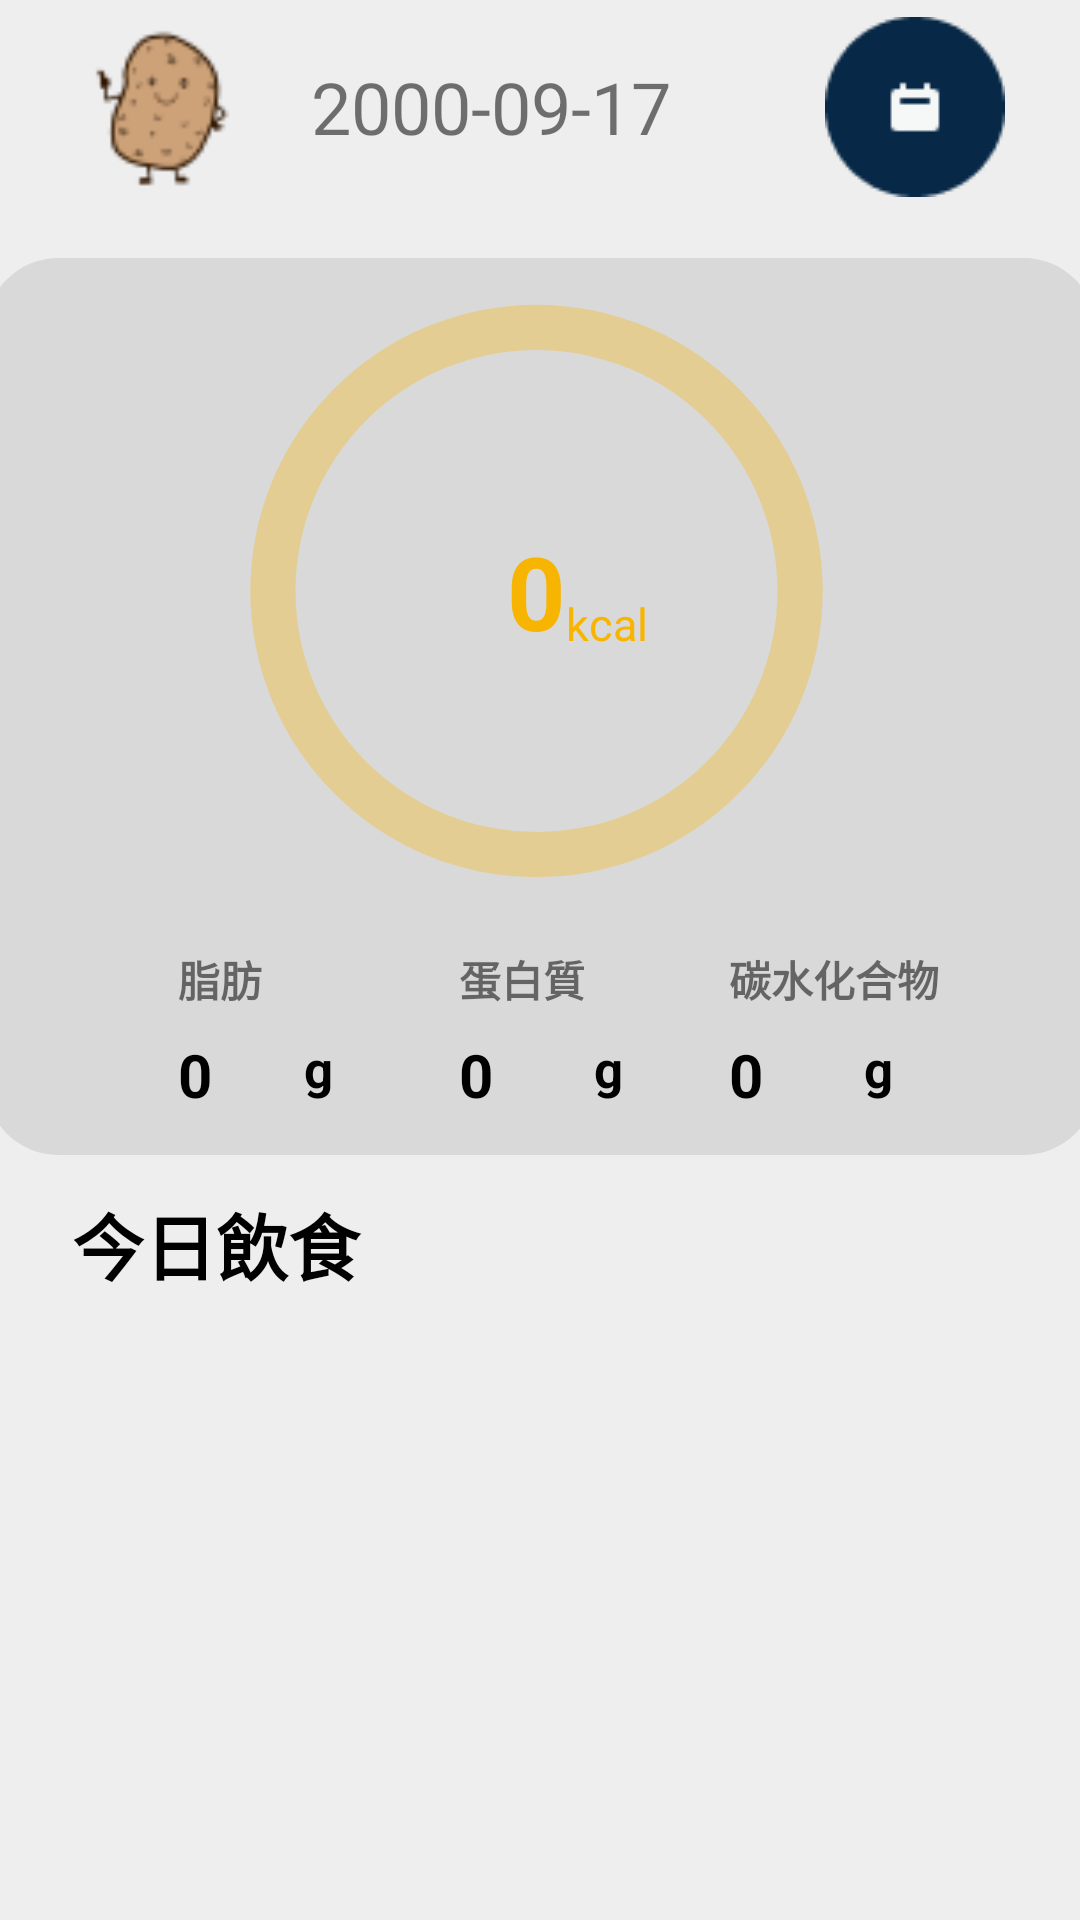

Reconstruct the res/layout file that produces this screen, plus the resources it refers to.
<!-- AndroidManifest.xml: application theme Theme.LoginRegister -->
<!-- res/layout/fragment_main.xml -->
<?xml version="1.0" encoding="utf-8"?>
<androidx.constraintlayout.widget.ConstraintLayout xmlns:android="http://schemas.android.com/apk/res/android"
    xmlns:app="http://schemas.android.com/apk/res-auto"
    xmlns:tools="http://schemas.android.com/tools"
    android:layout_width="match_parent"
    android:layout_height="match_parent"
    android:background="#EEEEEE"
    tools:context=".MainActivity">

    <LinearLayout
        android:layout_width="match_parent"
        android:layout_height="wrap_content"
        android:orientation="vertical"
        app:layout_constraintTop_toTopOf="parent">

        <androidx.constraintlayout.widget.ConstraintLayout
            android:id="@+id/constraintLayout5"
            android:layout_width="match_parent"
            android:layout_height="wrap_content">

            <TextView
                android:id="@+id/TextDate"
                android:layout_width="132dp"
                android:layout_height="33dp"
                android:ems="10"
                android:inputType="date"
                android:text="@string/data_text"
                android:textSize="24sp"
                app:layout_constraintBottom_toBottomOf="parent"
                app:layout_constraintEnd_toEndOf="parent"
                app:layout_constraintHorizontal_bias="0.455"
                app:layout_constraintStart_toStartOf="parent"
                app:layout_constraintTop_toTopOf="parent"
                app:layout_constraintVertical_bias="0.506" />

            <ImageButton
                android:id="@+id/databtn"
                android:layout_width="wrap_content"
                android:layout_height="wrap_content"
                android:layout_marginEnd="16dp"
                android:contentDescription="@string/data_icon"
                android:onClick="showDatePickerDialog"
                android:background="@android:color/transparent"
                app:layout_constraintBottom_toBottomOf="parent"
                app:layout_constraintEnd_toEndOf="parent"
                app:layout_constraintHorizontal_bias="0.816"
                app:layout_constraintStart_toEndOf="@+id/TextDate"
                app:layout_constraintTop_toTopOf="parent"
                app:layout_constraintVertical_bias="0.51"
                app:srcCompat="@drawable/button___circle"

                tools:ignore="OnClick,SpeakableTextPresentCheck" />

            <ImageView
                android:id="@+id/imageView2"
                android:layout_width="80dp"
                android:layout_height="71dp"
                android:layout_marginStart="16dp"
                app:layout_constraintBottom_toBottomOf="parent"
                app:layout_constraintEnd_toStartOf="@+id/TextDate"
                app:layout_constraintHorizontal_bias="0.0"
                app:layout_constraintStart_toStartOf="parent"
                app:layout_constraintTop_toTopOf="parent"
                app:layout_constraintVertical_bias="0.508"
                app:srcCompat="@drawable/image" />

        </androidx.constraintlayout.widget.ConstraintLayout>

        <androidx.constraintlayout.widget.ConstraintLayout
            android:id="@+id/constraintLayout"
            android:layout_width="match_parent"
            android:layout_height="314dp">

            <View
                android:id="@+id/view5"
                android:layout_width="370dp"
                android:layout_height="299dp"
                android:layout_marginStart="20dp"
                android:layout_marginEnd="20dp"
                android:background="@drawable/home_show_radius"
                app:layout_constraintBottom_toBottomOf="parent"
                app:layout_constraintEnd_toEndOf="parent"
                app:layout_constraintStart_toStartOf="parent"
                app:layout_constraintTop_toTopOf="parent"
                app:layout_constraintVertical_bias="1.0" />

            <ProgressBar
                android:id="@+id/progressBar3"
                android:layout_width="241dp"
                android:layout_height="206dp"
                android:layout_marginTop="8dp"
                android:indeterminateOnly="false"
                android:progressDrawable="@drawable/circle"
                app:layout_constraintEnd_toEndOf="@+id/view5"
                app:layout_constraintHorizontal_bias="0.492"
                app:layout_constraintStart_toStartOf="@+id/view5"
                app:layout_constraintTop_toTopOf="@+id/view5"
                tools:progress="80" />

            <TextView
                android:id="@+id/textView4"
                android:layout_width="wrap_content"
                android:layout_height="wrap_content"
                android:text="kcal"
                android:textColor="@color/yellow"
                android:textSize="15sp"
                app:layout_constraintBottom_toBottomOf="@+id/progressBar3"
                app:layout_constraintEnd_toEndOf="@+id/progressBar3"
                app:layout_constraintHorizontal_bias="0.0"
                app:layout_constraintStart_toEndOf="@+id/kcal"
                app:layout_constraintTop_toTopOf="@+id/progressBar3"
                app:layout_constraintVertical_bias="0.558" />

            <TextView
                android:id="@+id/kcal"
                android:layout_width="wrap_content"
                android:layout_height="wrap_content"
                android:text="0"
                android:textColor="@color/yellow"
                android:textSize="34sp"
                android:textStyle="bold"
                app:layout_constraintBottom_toBottomOf="@+id/progressBar3"
                app:layout_constraintEnd_toEndOf="@+id/progressBar3"
                app:layout_constraintStart_toStartOf="@+id/progressBar3"
                app:layout_constraintTop_toTopOf="@+id/progressBar3" />

            <TextView
                android:id="@+id/fat"
                android:layout_width="wrap_content"
                android:layout_height="wrap_content"
                android:layout_marginTop="16dp"
                android:text="脂肪"
                android:textStyle="bold"
                app:layout_constraintEnd_toStartOf="@+id/protein"
                app:layout_constraintHorizontal_bias="0.496"
                app:layout_constraintStart_toStartOf="@+id/view5"
                app:layout_constraintTop_toBottomOf="@+id/progressBar3" />

            <TextView
                android:id="@+id/protein"
                android:layout_width="wrap_content"
                android:layout_height="wrap_content"
                android:layout_marginTop="16dp"
                android:layout_marginEnd="48dp"
                android:text="蛋白質"
                android:textStyle="bold"
                app:layout_constraintEnd_toStartOf="@+id/carb"
                app:layout_constraintTop_toBottomOf="@+id/progressBar3" />

            <TextView
                android:id="@+id/carb"
                android:layout_width="wrap_content"
                android:layout_height="wrap_content"
                android:layout_marginTop="16dp"
                android:layout_marginEnd="52dp"
                android:text="碳水化合物"
                android:textStyle="bold"
                app:layout_constraintEnd_toEndOf="@+id/view5"
                app:layout_constraintTop_toBottomOf="@+id/progressBar3" />

            <TextView
                android:id="@+id/g"
                android:layout_width="20dp"
                android:layout_height="23dp"
                android:text="g"
                android:textColor="@color/black"
                android:textSize="17sp"
                android:textStyle="bold"
                app:layout_constraintBottom_toBottomOf="@+id/fatnum"
                app:layout_constraintStart_toEndOf="@+id/fatnum" />

            <TextView
                android:id="@+id/g2"
                android:layout_width="20dp"
                android:layout_height="23dp"
                android:text="g"
                android:textColor="@color/black"
                android:textSize="17sp"
                android:textStyle="bold"
                app:layout_constraintBottom_toBottomOf="@+id/carbnum"
                app:layout_constraintStart_toEndOf="@+id/carbnum" />

            <TextView
                android:id="@+id/g3"
                android:layout_width="20dp"
                android:layout_height="23dp"
                android:text="g"
                android:textColor="@color/black"
                android:textSize="17sp"
                android:textStyle="bold"
                app:layout_constraintBottom_toBottomOf="@+id/pornum"
                app:layout_constraintStart_toEndOf="@+id/pornum" />

            <TextView
                android:id="@+id/fatnum"
                android:layout_width="42dp"
                android:layout_height="23dp"
                android:layout_marginTop="8dp"
                android:text="0"
                android:textColor="@color/black"
                android:textSize="20sp"
                android:textStyle="bold"
                app:layout_constraintStart_toStartOf="@+id/fat"
                app:layout_constraintTop_toBottomOf="@+id/fat" />

            <TextView
                android:id="@+id/pornum"
                android:layout_width="45dp"
                android:layout_height="23dp"
                android:layout_marginTop="8dp"
                android:text="0"
                android:textColor="@color/black"
                android:textSize="20sp"
                android:textStyle="bold"
                app:layout_constraintStart_toStartOf="@+id/protein"
                app:layout_constraintTop_toBottomOf="@+id/protein" />

            <TextView
                android:id="@+id/carbnum"
                android:layout_width="45dp"
                android:layout_height="23dp"
                android:layout_marginTop="8dp"
                android:text="0"
                android:textColor="@color/black"
                android:textSize="20sp"
                android:textStyle="bold"
                app:layout_constraintStart_toStartOf="@+id/carb"
                app:layout_constraintTop_toBottomOf="@+id/carb" />


        </androidx.constraintlayout.widget.ConstraintLayout>

        <androidx.constraintlayout.widget.ConstraintLayout
            android:id="@+id/constraintLayout4"
            android:layout_width="match_parent"
            android:layout_height="wrap_content">

            <TextView
                android:id="@+id/breakfast"
                android:layout_width="122dp"
                android:layout_height="43dp"
                android:layout_marginStart="24dp"
                android:layout_marginTop="12dp"

                android:text="今日飲食"
                android:textColor="@color/black"
                android:textSize="24sp"
                android:textStyle="bold"
                app:layout_constraintStart_toStartOf="parent"
                app:layout_constraintTop_toTopOf="parent" />

            <ListView
                android:id="@+id/lv_home"
                android:layout_width="match_parent"
                android:layout_height="match_parent"
                android:layout_marginTop="56dp"
                android:divider="#00000000"
                android:dividerHeight="10dp"
                app:layout_constraintTop_toTopOf="parent"
                tools:layout_editor_absoluteX="0dp" />

        </androidx.constraintlayout.widget.ConstraintLayout>

    </LinearLayout>

</androidx.constraintlayout.widget.ConstraintLayout>
<!-- resources referenced by this layout -->
<resources>
  <color name="black">#FF000000</color>
  <color name="yellow">#F7B400</color>
  <!-- drawable button___circle: png bitmap (drawable, 1292 bytes) -->
  <!-- drawable circle (drawable) -->
  <?xml version="1.0" encoding="utf-8"?>
  <layer-list xmlns:android="http://schemas.android.com/apk/res/android">
      <item>
          <shape
              android:shape="ring"
              android:thicknessRatio="16"
              android:useLevel="false">
              <solid android:color="@color/lightyellow" />
          </shape>
      </item>
      <item>
          <rotate
              android:fromDegrees="270"
              android:toDegrees="270">
              <shape
                  android:shape="ring"
                  android:thicknessRatio="16"
                  android:useLevel="true">
                  <solid android:color="@color/yellow"/>
              </shape>
          </rotate>
      </item>
  </layer-list>
  <!-- drawable home_show_radius (drawable) -->
  <?xml version="1.0" encoding="utf-8"?>
  <shape xmlns:android="http://schemas.android.com/apk/res/android"
      android:shape="rectangle">
      <solid android:color="#D9D9D9" />
      <corners android:radius="24dp" />
      <padding
          android:left="10dp"
          android:top="10dp"
          android:right="10dp"
          android:bottom="10dp"
          />
  </shape>
  <!-- drawable image: png bitmap (drawable, 2392 bytes) -->
  <string name="data_icon" />
  <string name="data_text">2000-09-17</string>
  <style name="Theme.LoginRegister" parent="Theme.MaterialComponents.DayNight.NoActionBar.Bridge">
          
  
          <item name="colorPrimary">@color/purple_500</item>
          <item name="colorPrimaryVariant">@color/purple_700</item>
          <item name="colorOnPrimary">@color/white</item>
          
          <item name="colorSecondary">@color/teal_200</item>
          <item name="colorSecondaryVariant">@color/teal_700</item>
          <item name="colorOnSecondary">@color/black</item>
          
          <item name="android:statusBarColor" tools:targetApi="l">?attr/colorPrimaryVariant</item>
          
      </style>
  <color name="lightyellow">#52F7B400</color>
  <color name="purple_500">#4CAF50</color>
  <color name="purple_700">#FF3700B3</color>
  <color name="white">#FFFFFFFF</color>
  <color name="teal_200">#FF03DAC5</color>
  <color name="teal_700">#FF018786</color>
</resources>
